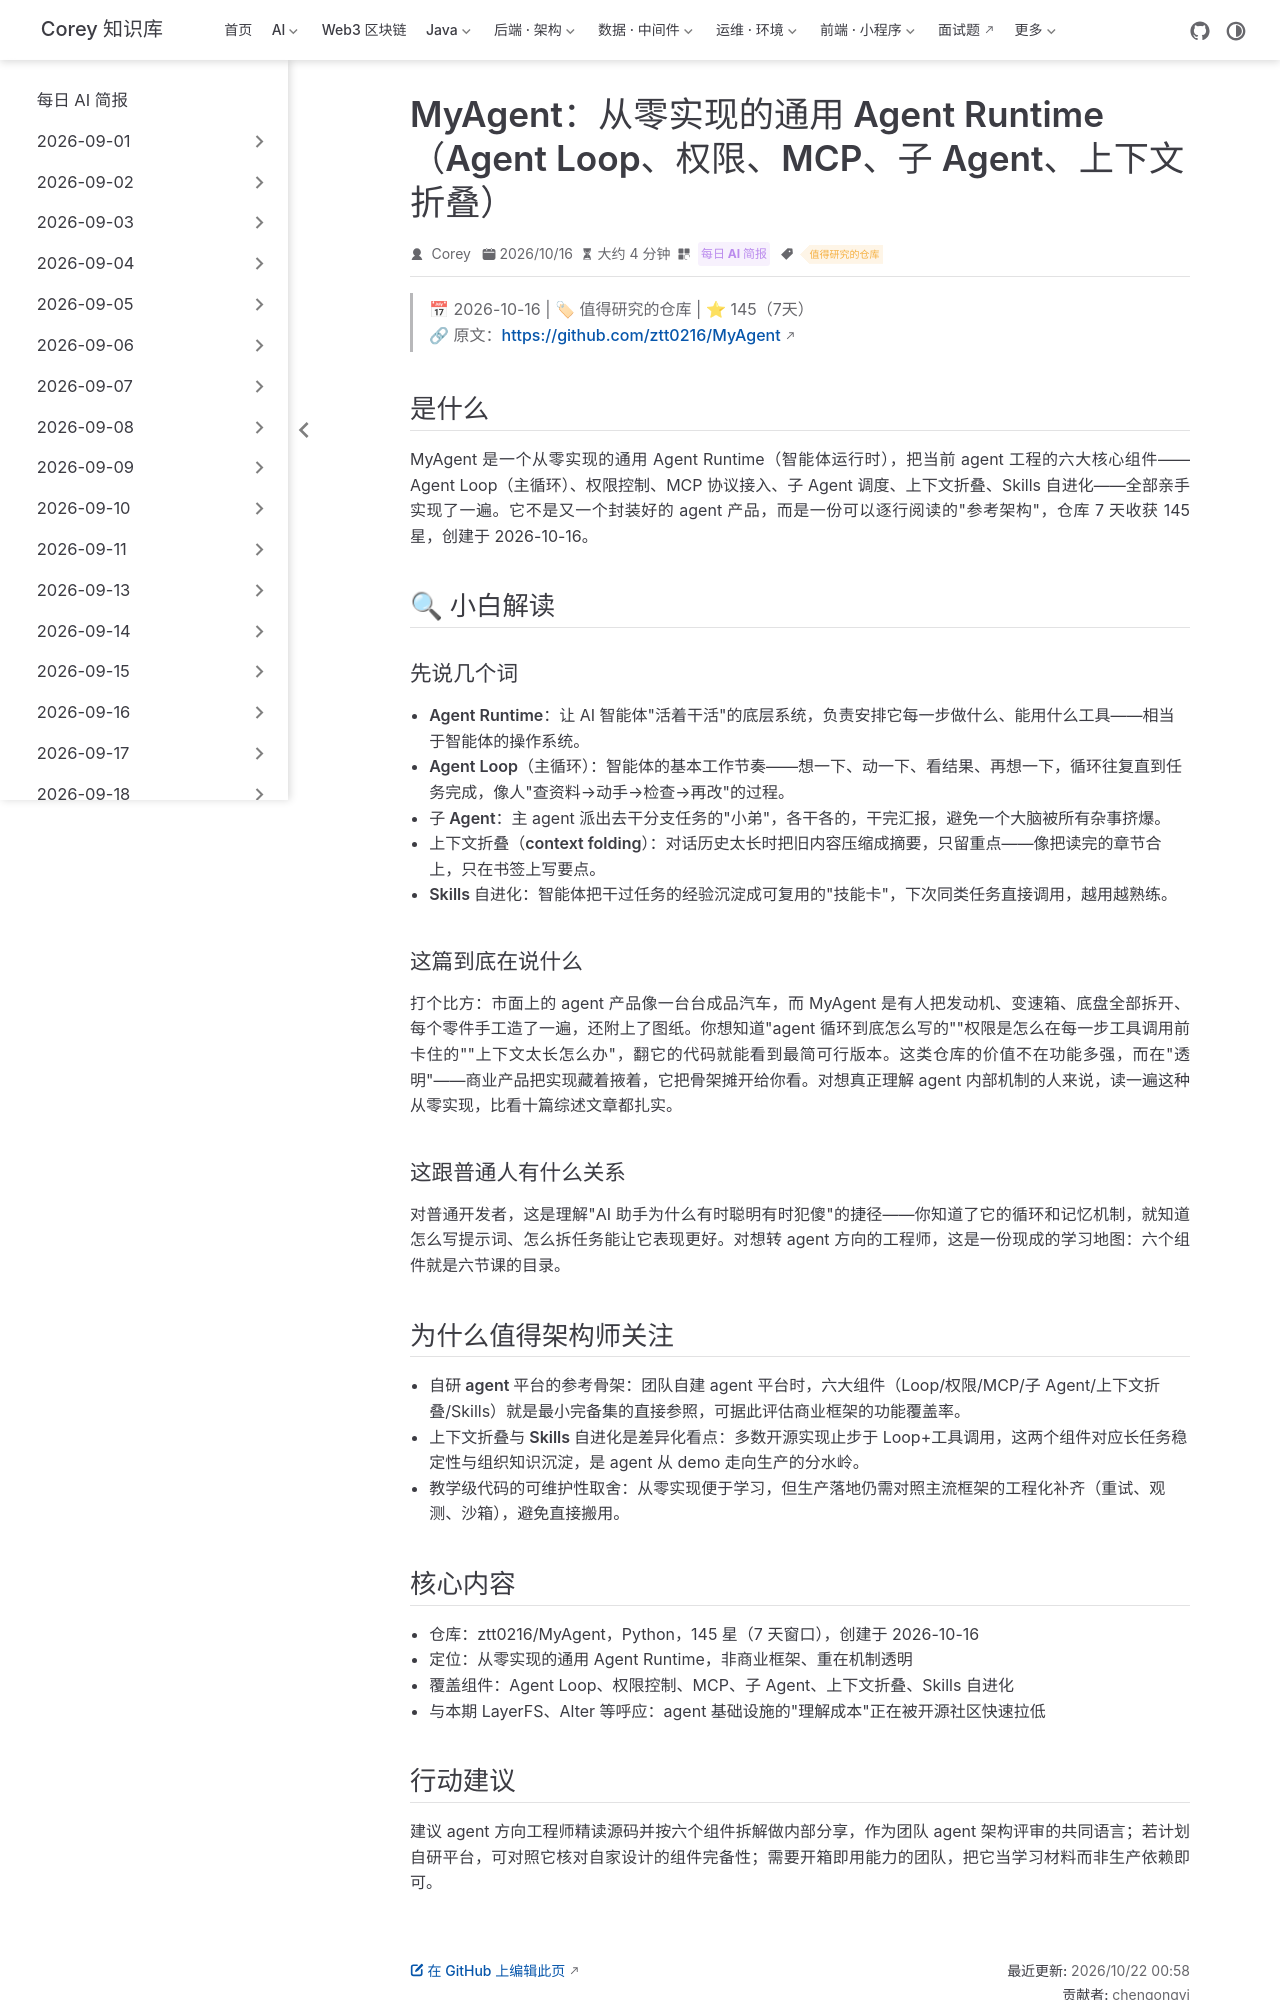

repository: code-corey/code-corey.github.io · page: News/2026-10-22/05-myagent-runtime.html · generator: jekyll

---
title: "MyAgent：从零实现的通用 Agent Runtime（Agent Loop、权限、MCP、子 Agent、上下文折叠）"
shortTitle: "MyAgent 通用智能体运行时"
sidebarGroup: "2026-10-22"
order: 5
date: 2026-10-16
category:
  - "每日 AI 简报"
tag:
  - "值得研究的仓库"
description: "7 天 145 星：从零实现的通用 Agent Runtime 教学级参考——Agent Loop、权限、MCP、子 Agent、上下文折叠与 Skills 自进化，六大核心组件一次讲透。"
---

# MyAgent：从零实现的通用 Agent Runtime（Agent Loop、权限、MCP、子 Agent、上下文折叠）

> 📅 2026-10-16 | 🏷 值得研究的仓库 | ⭐ 145（7天）
> 🔗 原文：https://github.com/ztt0216/MyAgent

## 是什么

MyAgent 是一个从零实现的通用 Agent Runtime（智能体运行时），把当前 agent 工程的六大核心组件——Agent Loop（主循环）、权限控制、MCP 协议接入、子 Agent 调度、上下文折叠、Skills 自进化——全部亲手实现了一遍。它不是又一个封装好的 agent 产品，而是一份可以逐行阅读的"参考架构"，仓库 7 天收获 145 星，创建于 2026-10-16。

## 🔍 小白解读

### 先说几个词

- **Agent Runtime**：让 AI 智能体"活着干活"的底层系统，负责安排它每一步做什么、能用什么工具——相当于智能体的操作系统。
- **Agent Loop（主循环）**：智能体的基本工作节奏——想一下、动一下、看结果、再想一下，循环往复直到任务完成，像人"查资料→动手→检查→再改"的过程。
- **子 Agent**：主 agent 派出去干分支任务的"小弟"，各干各的，干完汇报，避免一个大脑被所有杂事挤爆。
- **上下文折叠（context folding）**：对话历史太长时把旧内容压缩成摘要，只留重点——像把读完的章节合上，只在书签上写要点。
- **Skills 自进化**：智能体把干过任务的经验沉淀成可复用的"技能卡"，下次同类任务直接调用，越用越熟练。

### 这篇到底在说什么

打个比方：市面上的 agent 产品像一台台成品汽车，而 MyAgent 是有人把发动机、变速箱、底盘全部拆开、每个零件手工造了一遍，还附上了图纸。你想知道"agent 循环到底怎么写的""权限是怎么在每一步工具调用前卡住的""上下文太长怎么办"，翻它的代码就能看到最简可行版本。这类仓库的价值不在功能多强，而在"透明"——商业产品把实现藏着掖着，它把骨架摊开给你看。对想真正理解 agent 内部机制的人来说，读一遍这种从零实现，比看十篇综述文章都扎实。

### 这跟普通人有什么关系

对普通开发者，这是理解"AI 助手为什么有时聪明有时犯傻"的捷径——你知道了它的循环和记忆机制，就知道怎么写提示词、怎么拆任务能让它表现更好。对想转 agent 方向的工程师，这是一份现成的学习地图：六个组件就是六节课的目录。

## 为什么值得架构师关注

- **自研 agent 平台的参考骨架**：团队自建 agent 平台时，六大组件（Loop/权限/MCP/子 Agent/上下文折叠/Skills）就是最小完备集的直接参照，可据此评估商业框架的功能覆盖率。
- **上下文折叠与 Skills 自进化是差异化看点**：多数开源实现止步于 Loop+工具调用，这两个组件对应长任务稳定性与组织知识沉淀，是 agent 从 demo 走向生产的分水岭。
- **教学级代码的可维护性取舍**：从零实现便于学习，但生产落地仍需对照主流框架的工程化补齐（重试、观测、沙箱），避免直接搬用。
